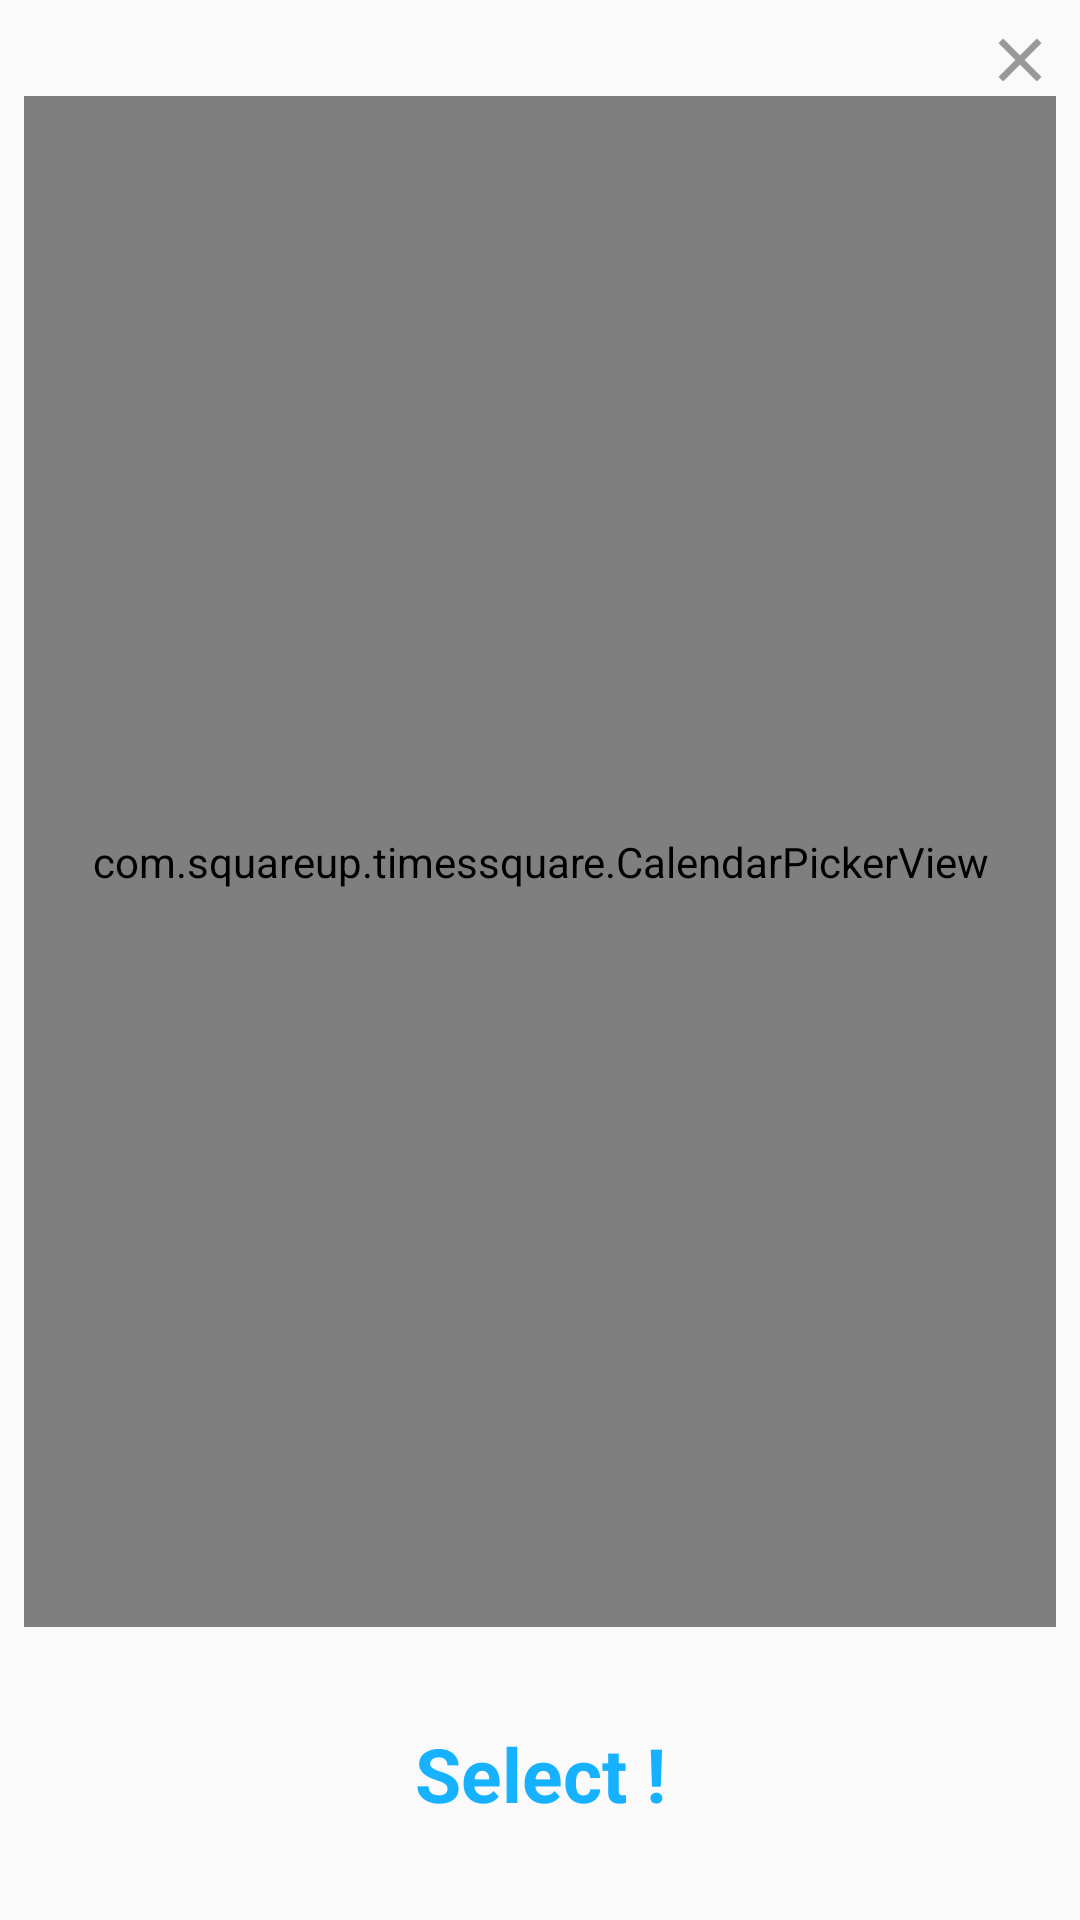

Android layout source for this screen:
<!-- AndroidManifest.xml: application theme AppTheme -->
<!-- res/layout/fragment_calendar.xml -->
<?xml version="1.0" encoding="utf-8"?>
<android.support.constraint.ConstraintLayout xmlns:android="http://schemas.android.com/apk/res/android"
    xmlns:app="http://schemas.android.com/apk/res-auto"
    xmlns:tools="http://schemas.android.com/tools"
    android:layout_width="match_parent"
    android:layout_height="match_parent">

    <ImageView
        android:id="@+id/button_calendar_close"
        android:layout_width="wrap_content"
        android:layout_height="wrap_content"
        android:layout_marginBottom="8dp"
        android:layout_marginEnd="8dp"
        android:layout_marginStart="8dp"
        android:layout_marginTop="8dp"
        android:src="@drawable/cancel_black"
        app:layout_constraintBottom_toBottomOf="parent"
        app:layout_constraintEnd_toEndOf="parent"
        app:layout_constraintHorizontal_bias="1.0"
        app:layout_constraintStart_toStartOf="parent"
        app:layout_constraintTop_toTopOf="parent"
        app:layout_constraintVertical_bias="0.0" />

    <com.squareup.timessquare.CalendarPickerView
        android:id="@+id/calendar_view"
        android:layout_width="0dp"
        android:layout_height="0dp"
        android:layout_marginBottom="8dp"
        android:layout_marginEnd="8dp"
        android:layout_marginStart="8dp"
        app:layout_constraintBottom_toTopOf="@+id/guideline_calendar"
        app:layout_constraintEnd_toEndOf="parent"
        app:layout_constraintStart_toStartOf="parent"
        app:layout_constraintTop_toBottomOf="@+id/button_calendar_close" />

    <android.support.constraint.Guideline
        android:id="@+id/guideline_calendar"
        android:layout_width="wrap_content"
        android:layout_height="wrap_content"
        android:orientation="horizontal"
        app:layout_constraintGuide_percent="0.86" />

    <TextView
        android:id="@+id/textView_select"
        android:layout_width="wrap_content"
        android:layout_height="wrap_content"
        android:layout_marginBottom="16dp"
        android:layout_marginTop="8dp"
        android:text="Select !"
        android:textAlignment="gravity"
        android:textColor="@color/colorBlue"
        android:textSize="25sp"
        android:textStyle="bold"
        app:layout_constraintBottom_toBottomOf="parent"
        app:layout_constraintEnd_toEndOf="parent"
        app:layout_constraintStart_toStartOf="parent"
        app:layout_constraintTop_toTopOf="@+id/guideline_calendar"
        app:layout_constraintVertical_bias="0.5" />


</android.support.constraint.ConstraintLayout>
<!-- resources referenced by this layout -->
<resources>
  <color name="colorBlue">#17B2FF</color>
  <!-- drawable cancel_black (drawable) -->
  <vector xmlns:android="http://schemas.android.com/apk/res/android"
      android:width="24dp"
      android:height="24dp"
      android:viewportWidth="24.0"
      android:viewportHeight="24.0">
      <path
          android:pathData="M19,6.41L17.59,5 12,10.59 6.41,5 5,6.41 10.59,12 5,17.59 6.41,19 12,13.41 17.59,19 19,17.59 13.41,12z"
          android:fillColor="@color/colorGray"
          android:strokeColor="@color/colorGray"/>
  </vector>
  <style name="AppTheme" parent="Theme.AppCompat.Light.NoActionBar">
          
          <item name="colorPrimary">@color/colorPrimary</item>
          <item name="colorPrimaryDark">@color/colorPrimaryDark</item>
          <item name="colorAccent">@color/colorAccent</item>
      </style>
  <color name="colorGray">#999999</color>
  <color name="colorPrimary">#039BE5</color>
  <color name="colorPrimaryDark">#303F9F</color>
  <color name="colorAccent">#28b8ff</color>
</resources>
